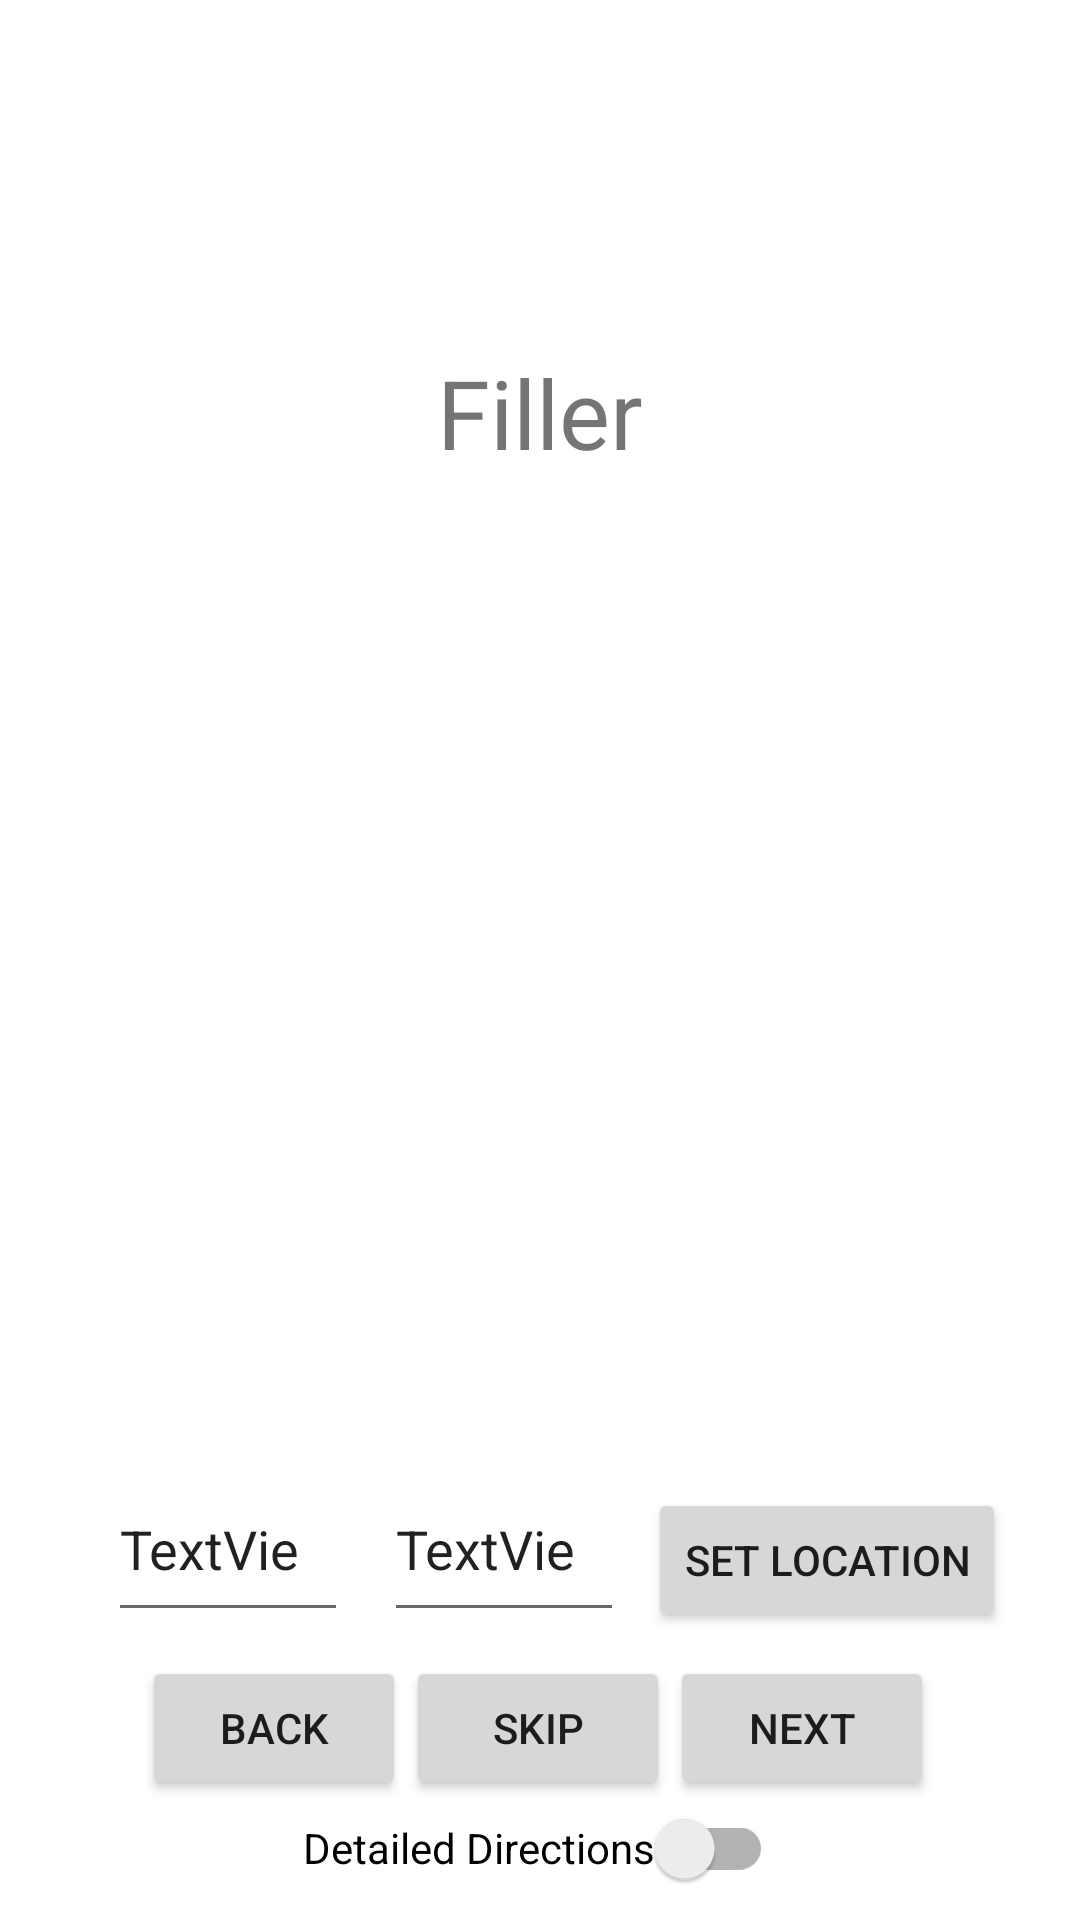

This screen was rendered from an Android layout file. Write that file and the resources it references.
<!-- AndroidManifest.xml: application theme Theme.SanDiegoZooSeeker -->
<!-- res/layout/activity_exhibit_directions_mock.xml -->
<?xml version="1.0" encoding="utf-8"?>
<androidx.constraintlayout.widget.ConstraintLayout xmlns:android="http://schemas.android.com/apk/res/android"
    xmlns:app="http://schemas.android.com/apk/res-auto"
    xmlns:tools="http://schemas.android.com/tools"
    android:layout_width="match_parent"
    android:layout_height="match_parent"
    tools:context=".ExhibitDirectionsActivity"
    tools:ignore="UseSwitchCompatOrMaterialXml">

    <Button
        android:id="@+id/next_exhibit_direction_btn"
        android:layout_width="wrap_content"
        android:layout_height="wrap_content"
        android:layout_marginBottom="40dp"
        android:text="Next"
        app:layout_constraintBottom_toBottomOf="parent"
        app:layout_constraintStart_toEndOf="@id/skip_exhibit_direction_btn" />

    <Button
        android:id="@+id/back_exhibit_direction_btn"
        android:layout_width="wrap_content"
        android:layout_height="wrap_content"
        android:layout_marginStart="0dp"
        android:layout_marginBottom="40dp"
        android:text="Back"
        app:layout_constraintEnd_toStartOf="@id/skip_exhibit_direction_btn"
        app:layout_constraintBottom_toBottomOf="parent" />

    <Button
        android:id="@+id/skip_exhibit_direction_btn"
        android:layout_width="wrap_content"
        android:layout_height="wrap_content"
        android:layout_marginBottom="40dp"
        android:text="Skip"
        app:layout_constraintBottom_toBottomOf="parent"
        app:layout_constraintEnd_toEndOf="parent"
        app:layout_constraintHorizontal_bias="0.498"
        app:layout_constraintStart_toStartOf="parent" />

    <androidx.appcompat.widget.SwitchCompat
        android:id="@+id/detailed_directions"
        android:layout_width="wrap_content"
        android:layout_height="wrap_content"
        android:text="Detailed Directions"
        app:layout_constraintBottom_toBottomOf="parent"
        app:layout_constraintEnd_toEndOf="parent"
        app:layout_constraintHorizontal_bias="0.497"
        app:layout_constraintStart_toStartOf="parent" />

    <EditText
        android:id="@+id/current_location_latitude"
        android:layout_width="80dp"
        android:layout_height="wrap_content"
        android:layout_marginStart="36dp"
        android:layout_marginBottom="8dp"
        android:maxLines="1"
        android:minHeight="48dp"
        android:text="TextView"
        app:layout_constraintBottom_toTopOf="@+id/back_exhibit_direction_btn"
        app:layout_constraintStart_toStartOf="parent" />

    <EditText
        android:id="@+id/current_location_longitude"
        android:layout_width="80dp"
        android:layout_height="wrap_content"
        android:layout_marginStart="12dp"
        android:layout_marginBottom="8dp"
        android:maxLines="1"
        android:minHeight="48dp"
        android:text="TextView"
        app:layout_constraintBottom_toTopOf="@+id/skip_exhibit_direction_btn"
        app:layout_constraintStart_toEndOf="@+id/current_location_latitude" />

    <Button
        android:id="@+id/set_mock_location"
        android:layout_width="wrap_content"
        android:layout_height="wrap_content"
        android:layout_marginStart="8dp"
        android:layout_marginBottom="8dp"
        android:text="Set Location"
        app:layout_constraintBottom_toTopOf="@+id/next_exhibit_direction_btn"
        app:layout_constraintStart_toEndOf="@+id/current_location_longitude" />

    <TextView
        android:id="@+id/direction_display"
        android:layout_width="wrap_content"
        android:layout_height="wrap_content"
        android:layout_marginTop="116dp"
        android:text="Filler"
        android:textAlignment="center"
        android:textSize="32sp"
        app:layout_constraintEnd_toEndOf="parent"
        app:layout_constraintStart_toStartOf="parent"
        app:layout_constraintTop_toTopOf="parent" />
</androidx.constraintlayout.widget.ConstraintLayout>
<!-- resources referenced by this layout -->
<resources>
  <style name="Theme.SanDiegoZooSeeker" parent="Theme.MaterialComponents.DayNight.DarkActionBar">
          
          <item name="colorPrimary">#4CAF50</item>
          <item name="colorPrimaryVariant">#8BC34A</item>
          <item name="colorOnPrimary">@color/white</item>
          
          <item name="colorSecondary">@color/teal_200</item>
          <item name="colorSecondaryVariant">@color/teal_700</item>
          <item name="colorOnSecondary">@color/black</item>
          
          <item name="android:statusBarColor" tools:targetApi="l">?attr/colorPrimaryVariant</item>
          
      </style>
  <color name="white">#FFFFFFFF</color>
  <color name="teal_200">#FF03DAC5</color>
  <color name="teal_700">#FF018786</color>
  <color name="black">#FF000000</color>
</resources>
